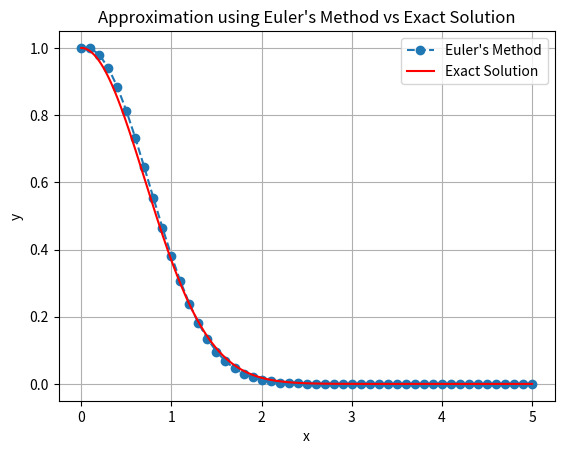

The script that saved this image:
import numpy as np

def euler(f, x0, y0, h, n_steps):
    """
    Approximate solution of y' = f(x, y) using Euler's method.

    Parameters:
    - f: function f(x, y) defining the ODE
    - x0: initial x value
    - y0: initial y value
    - h: step size
    - n_steps: number of steps to take

    Returns:
    - xs: list of x values
    - ys: list of y values
    """
    xs = [x0]
    ys = [y0]
    x, y = x0, y0

    for i in range(n_steps):
        y = y + h * f(x, y)   # Euler update
        x = x + h
        xs.append(x)
        ys.append(y)

    return xs, ys


# Example usage:
if __name__ == "__main__":
    # Define the ODE: dy/dx = -2 * x * y
    def f(x, y):
        return -2 * x * y

    # Define the exact solution for comparison: y = exp(-x^2)
    def exact_solution(x):
        return np.exp(-x**2)

    # Initial condition y(0) = 1
    x0, y0 = 0.0, 1.0
    h = 0.1        # step size
    n = 50         # number of steps

    xs, ys = euler(f, x0, y0, h, n)

    # Generate exact solution values
    xs_exact = np.linspace(x0, x0 + n * h, 1000)
    ys_exact = exact_solution(xs_exact)

    import matplotlib.pyplot as plt

    # Plot the results
    plt.plot(xs, ys, label="Euler's Method", marker='o', linestyle='--')
    plt.plot(xs_exact, ys_exact, label="Exact Solution", color='red')
    plt.xlabel("x")
    plt.ylabel("y")
    plt.title("Approximation using Euler's Method vs Exact Solution")
    plt.legend()
    plt.grid(True)
    plt.show()
